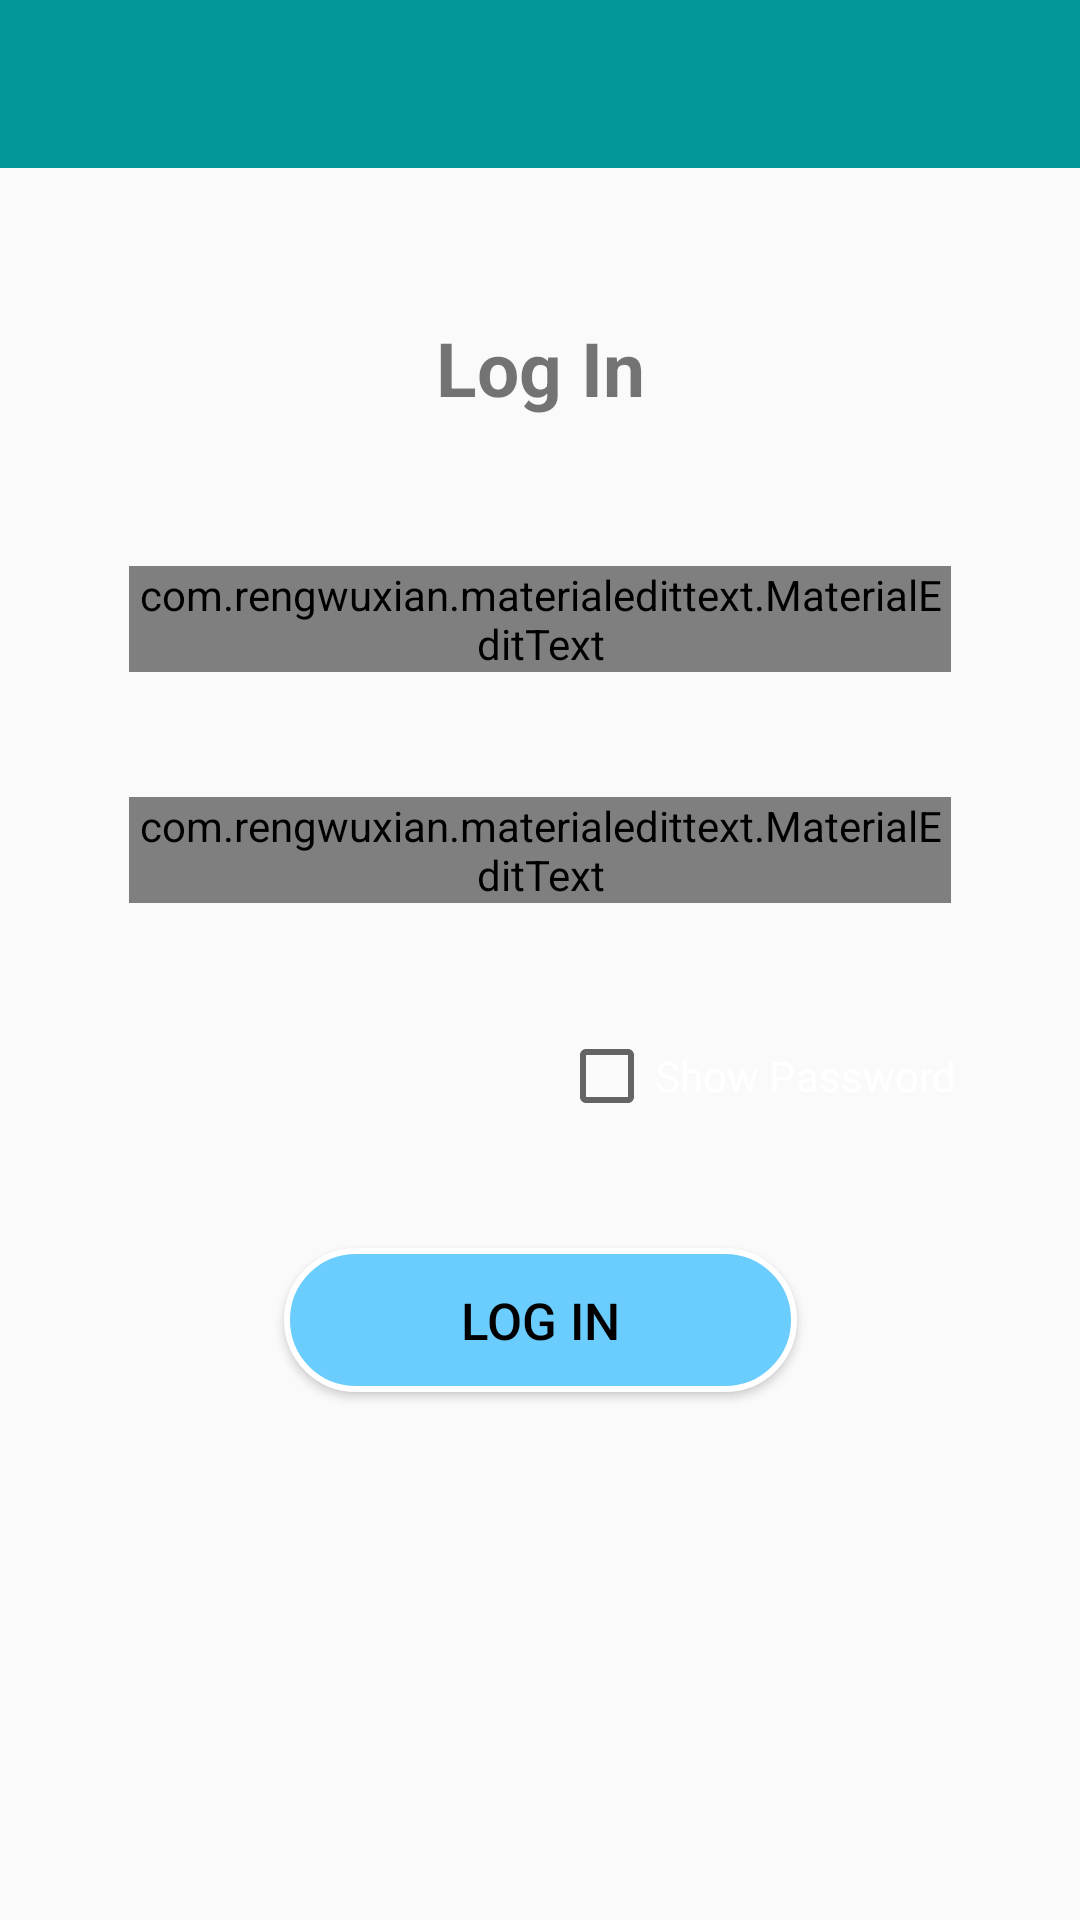

Produce the Android XML layout that renders to this screen, including the resource entries it uses.
<!-- AndroidManifest.xml: application theme AppTheme -->
<!-- res/layout/activity_login.xml -->
<?xml version="1.0" encoding="utf-8"?>
<androidx.constraintlayout.widget.ConstraintLayout xmlns:android="http://schemas.android.com/apk/res/android"
    xmlns:app="http://schemas.android.com/apk/res-auto"
    xmlns:tools="http://schemas.android.com/tools"
    android:layout_width="match_parent"
    android:layout_height="match_parent"
    android:background="@drawable/bg_gradient"
    tools:context=".View.LoginActivity">

    <include
        android:id="@+id/toolbar"
        layout="@layout/bar_layout"
        app:layout_constraintBottom_toTopOf="@+id/textViewCreate"
        app:layout_constraintEnd_toEndOf="parent"
        app:layout_constraintHorizontal_bias="0.5"
        app:layout_constraintStart_toStartOf="parent"
        app:layout_constraintTop_toTopOf="parent"></include>

    <TextView
        android:id="@+id/textViewCreate"
        android:layout_width="@dimen/dp300"
        android:layout_height="wrap_content"
        android:background="@drawable/border"
        android:gravity="center"
        android:padding="@dimen/dp10"

        android:text="Log In"
        android:textSize="@dimen/dp30"
        android:textStyle="bold"
        app:layout_constraintBottom_toTopOf="@+id/editTextEmail"
        app:layout_constraintEnd_toEndOf="parent"
        app:layout_constraintHorizontal_bias="0.5"
        app:layout_constraintStart_toStartOf="parent"
        app:layout_constraintTop_toBottomOf="@+id/toolbar"></TextView>

    <com.rengwuxian.materialedittext.MaterialEditText
        android:id="@+id/editTextEmail"
        android:layout_width="@dimen/dp320"
        android:layout_height="wrap_content"
        android:hint="Email"
        android:inputType="textEmailAddress"
        android:textSize="@dimen/dp25"
        app:layout_constraintBottom_toTopOf="@+id/password"
        app:layout_constraintEnd_toEndOf="parent"
        app:layout_constraintHorizontal_bias="0.5"
        app:layout_constraintStart_toStartOf="parent"
        app:layout_constraintTop_toBottomOf="@+id/textViewCreate"
        app:met_floatingLabel="normal"></com.rengwuxian.materialedittext.MaterialEditText>

    <com.rengwuxian.materialedittext.MaterialEditText
        android:id="@+id/password"
        android:layout_width="@dimen/dp320"
        android:layout_height="wrap_content"
        android:hint="Password"
        android:inputType="textPassword"
        android:textSize="@dimen/dp25"
        app:layout_constraintBottom_toTopOf="@+id/checkbox"
        app:layout_constraintEnd_toEndOf="parent"
        app:layout_constraintHorizontal_bias="0.5"
        app:layout_constraintStart_toStartOf="parent"
        app:layout_constraintTop_toBottomOf="@+id/editTextEmail"
        app:met_floatingLabel="normal"></com.rengwuxian.materialedittext.MaterialEditText>

    <Button
        android:id="@+id/login"
        android:layout_width="@dimen/dp200"
        android:layout_height="wrap_content"
        android:layout_below="@id/password"
        android:background="@drawable/button_border"
        android:text="Log In"
        android:textColor="#F000"
        android:textSize="@dimen/dp20"
        app:layout_constraintBottom_toTopOf="@+id/guideline"
        app:layout_constraintEnd_toEndOf="parent"
        app:layout_constraintHorizontal_bias="0.5"
        app:layout_constraintStart_toStartOf="parent"
        app:layout_constraintTop_toBottomOf="@+id/checkbox"></Button>

    <androidx.constraintlayout.widget.Guideline
        android:id="@+id/guideline"
        android:layout_width="wrap_content"
        android:layout_height="wrap_content"
        android:orientation="horizontal"
        app:layout_constraintGuide_percent="0.79" />

    <androidx.appcompat.widget.AppCompatCheckBox
        android:id="@+id/checkbox"
        android:layout_width="wrap_content"
        android:layout_height="wrap_content"
        android:text="Show Password"
        android:textColor="#FFFF"
        app:layout_constraintBottom_toTopOf="@+id/login"
        app:layout_constraintEnd_toEndOf="parent"
        app:layout_constraintHorizontal_bias="0.82"
        app:layout_constraintStart_toStartOf="parent"
        app:layout_constraintTop_toBottomOf="@+id/password"></androidx.appcompat.widget.AppCompatCheckBox>
</androidx.constraintlayout.widget.ConstraintLayout>
<!-- res/layout/bar_layout.xml (included above) -->
<?xml version="1.0" encoding="utf-8"?>
<androidx.appcompat.widget.Toolbar xmlns:android="http://schemas.android.com/apk/res/android"
    xmlns:app="http://schemas.android.com/apk/res-auto"
    android:orientation="vertical"
    android:layout_width="match_parent"
    android:layout_height="wrap_content"
    android:id="@+id/toolbar"

    android:background="#039799"
    android:theme="@style/Base.ThemeOverlay.AppCompat.Dark.ActionBar"
    app:popupTheme="@style/MenuStyle">


</androidx.appcompat.widget.Toolbar>
<!-- resources referenced by this layout -->
<resources>
  <dimen name="dp10">10dp</dimen>
  <dimen name="dp20">20dp</dimen>
  <dimen name="dp200">200dp</dimen>
  <dimen name="dp25">25dp</dimen>
  <dimen name="dp30">30dp</dimen>
  <dimen name="dp300">300dp</dimen>
  <dimen name="dp320">320dp</dimen>
  <!-- drawable button_border (drawable-anydpi) -->
  <?xml version="1.0" encoding="utf-8"?>
  <selector xmlns:android="http://schemas.android.com/apk/res/android">
      <item>
          <shape android:shape="rectangle">
              <solid android:color="#6BCDFE"/>
              <corners android:radius="25dp" />
              <stroke
                  android:width="2dp"
                  android:color="#FFFFFF"
                  />
          </shape>
      </item>
  </selector>
  <style name="MenuStyle" parent="Theme.AppCompat.Light">
  
      <item name="android:background">@android:color/white</item>
  </style>
  <style name="AppTheme" parent="Theme.AppCompat.Light.DarkActionBar">
          
          <item name="colorPrimary">@color/colorPrimary</item>
          <item name="colorPrimaryDark">@color/colorPrimaryDark</item>
          <item name="colorAccent">@color/colorAccent</item>
          <item name="windowNoTitle">true</item>
          <item name="windowActionBar">false</item>
      </style>
  <color name="colorPrimary">#4D83D8</color>
  <color name="colorPrimaryDark">#083A31</color>
  <color name="colorAccent">#D81B60</color>
</resources>
